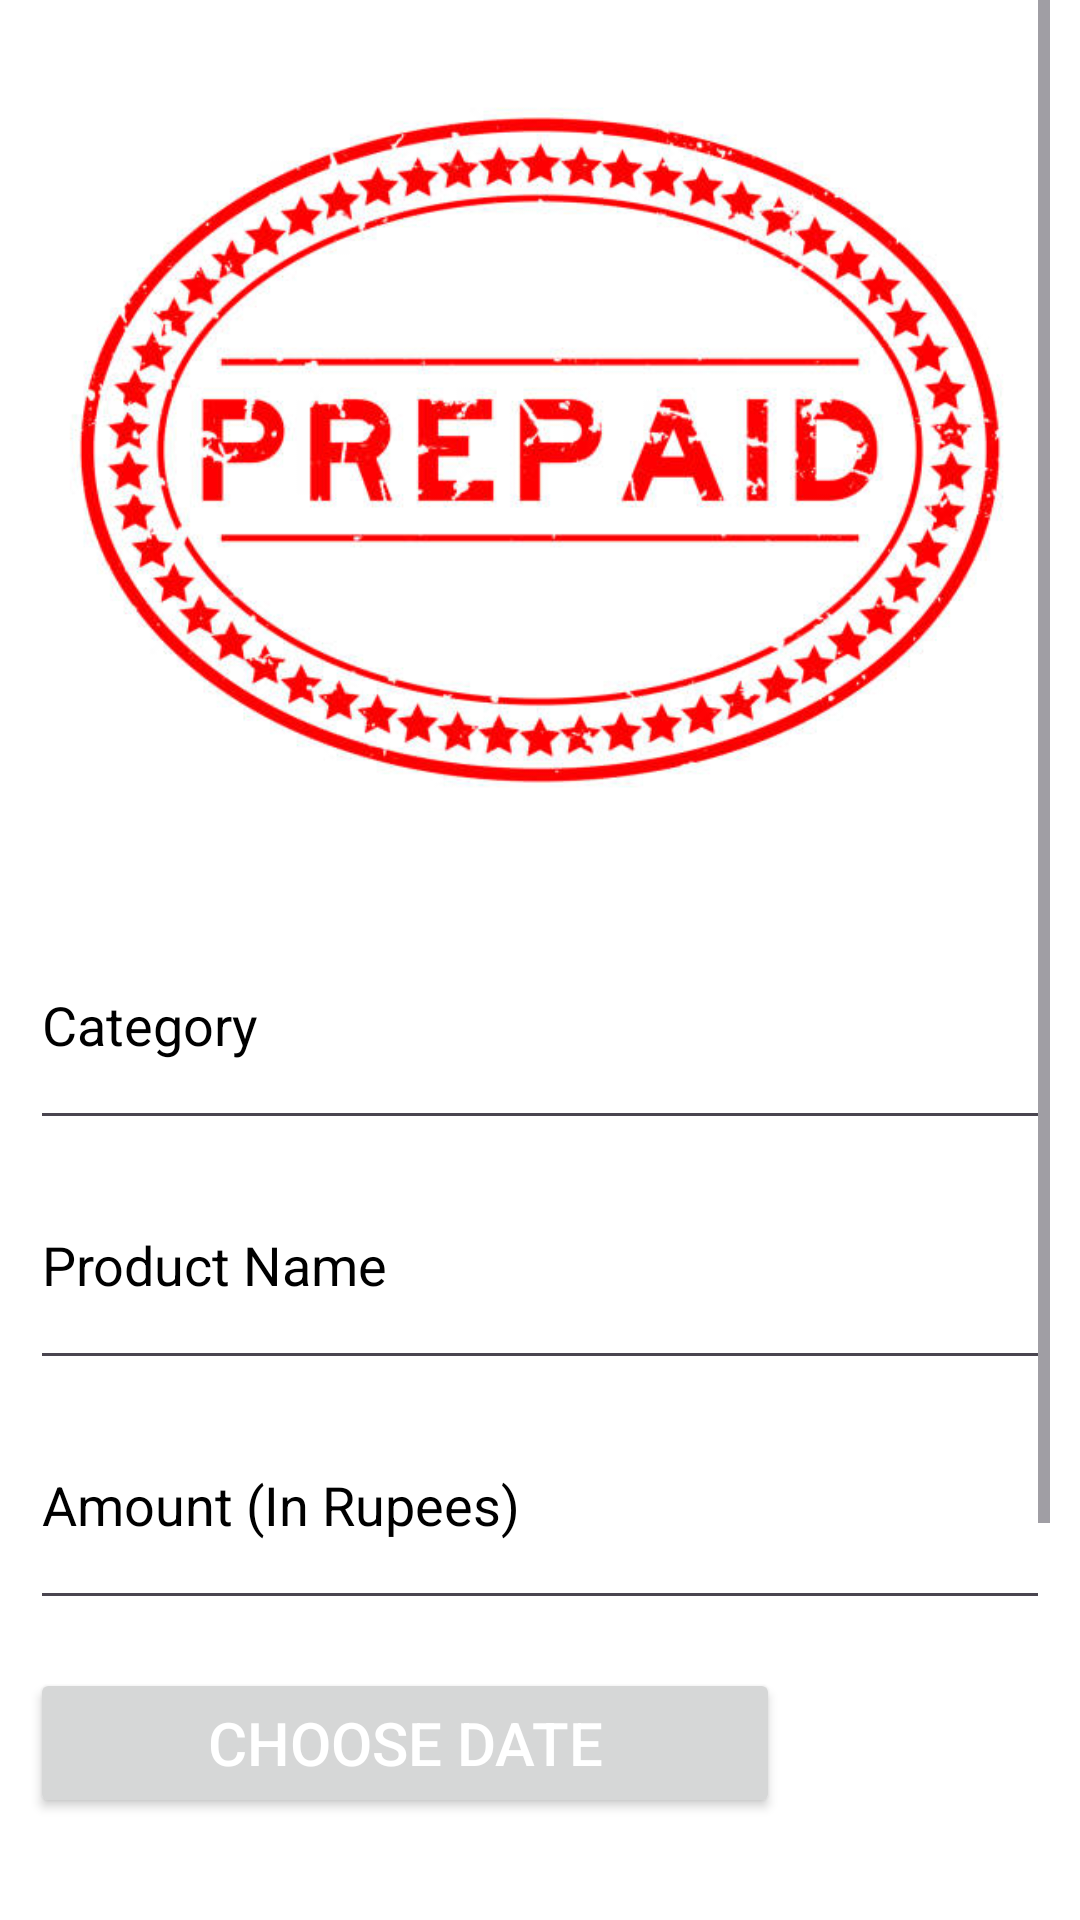

Reconstruct the res/layout file that produces this screen, plus the resources it refers to.
<!-- AndroidManifest.xml: application theme Theme.VroomCab -->
<!-- res/layout/addyourexpense.xml -->
<?xml version="1.0" encoding="utf-8"?>
<ScrollView
    xmlns:android="http://schemas.android.com/apk/res/android"
    xmlns:app="http://schemas.android.com/apk/res-auto"
    xmlns:tools="http://schemas.android.com/tools"
    android:layout_width="match_parent"
    android:layout_height="match_parent"
    android:background="@color/white"
    android:paddingLeft="10dp"
    android:paddingRight="10dp"
    tools:ignore="DuplicateIds,InvalidId">

    <androidx.constraintlayout.widget.ConstraintLayout
        android:layout_width="match_parent"
        android:layout_height="wrap_content"
        android:orientation="vertical">

    <RelativeLayout
        android:layout_width="match_parent"
        android:layout_height="match_parent"
        android:orientation="vertical">

        <LinearLayout
            android:id="@+id/layout1"
            android:layout_width="match_parent"
            android:layout_height="match_parent"
            android:orientation="vertical">

            <ImageView
                android:layout_width="match_parent"
                android:layout_height="300dp"
                android:src="@drawable/expense3" />

            <EditText
                android:id="@+id/category"
                android:layout_width="match_parent"
                android:layout_height="80dp"
                android:ems="10"
                android:inputType="textPersonName"
                android:textColorHint="@color/black"
                android:textColor="@color/black"
                android:hint="Category" />

            <EditText
                android:id="@+id/productname"
                android:layout_width="match_parent"
                android:layout_height="80dp"
                android:ems="10"
                android:inputType="textPersonName"
                android:textColorHint="@color/black"
                android:textColor="@color/black"
                android:hint="Product Name" />

            <EditText
                android:id="@+id/amount"
                android:layout_width="match_parent"
                android:layout_height="80dp"
                android:ems="10"
                android:inputType="number"
                android:textColorHint="@color/black"
                android:textColor="@color/black"
                android:hint="Amount (In Rupees)"/>

            
            
            <Button
                android:id="@+id/chooseDateButton"
                android:layout_width="250dp"
                android:layout_height="50dp"
                android:layout_marginTop="16dp"
                android:text="Choose Date"
                android:textColor="@color/white"
                android:textAlignment="center"
                android:textSize="20sp"/>

            <Button
                android:layout_width="400dp"
                android:layout_height="wrap_content"
                android:text="Add your Expense"
                android:layout_marginTop="80dp"
                android:id="@+id/addexpense"
                android:backgroundTint="#E35335"
                android:textColor="@color/white"
                android:textStyle="italic"
                android:textAlignment="center"
                android:textSize="30dp" />

            <Button
                android:layout_width="400dp"
                android:layout_height="wrap_content"
                android:text="View all Expenses"
                android:id="@+id/viewexpense"
                android:backgroundTint="#E30B5C"
                android:textAlignment="center"
                android:textStyle="italic"
                android:textColor="@color/white"
                android:textSize="30dp" />

        </LinearLayout>

    </RelativeLayout>

    </androidx.constraintlayout.widget.ConstraintLayout>
</ScrollView>
<!-- resources referenced by this layout -->
<resources>
  <!-- drawable expense3: jpg bitmap (drawable, 59046 bytes) -->
  <style name="Theme.VroomCab" parent="Base.Theme.VroomCab" />
  <style name="Base.Theme.VroomCab" parent="Theme.Material3.DayNight.NoActionBar">
          
          
      </style>
  <!-- not gathered from this repository: default colours our renderer supplied (Android Studio template values) -->
  <color name="black">#FF000000</color>
  <color name="white">#FFFFFFFF</color>
</resources>
